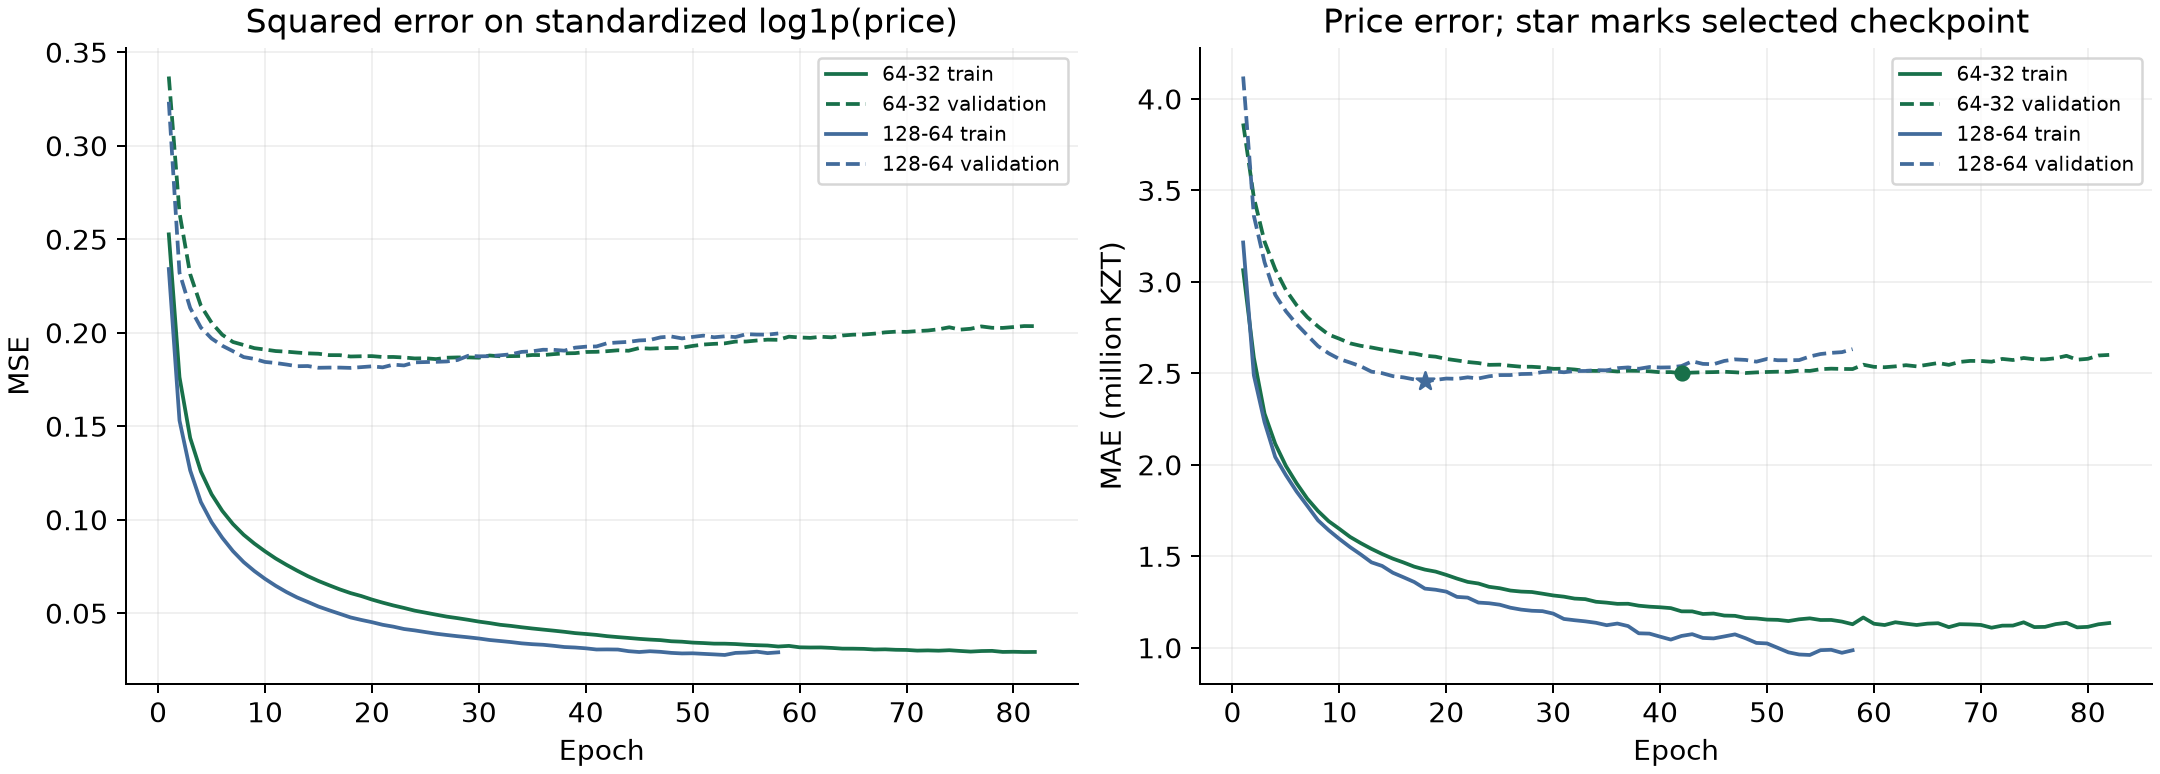

Values plotted in this chart, from the file beside it:
candidate_id, architecture, epoch, train_scaled_log_mse, val_scaled_log_mse, train_mae_kzt, val_mae_kzt, is_best_epoch
ann_64_32, 64-32, 1, 0.2527, 0.3371, 3064296, 3866317, False
ann_64_32, 64-32, 2, 0.1763, 0.2641, 2586353, 3461588, False
ann_64_32, 64-32, 3, 0.1438, 0.2313, 2280503, 3220493, False
ann_64_32, 64-32, 4, 0.1258, 0.2145, 2115268, 3069597, False
ann_64_32, 64-32, 5, 0.1137, 0.2054, 1994211, 2955673, False
ann_64_32, 64-32, 6, 0.1048, 0.199, 1899449, 2872837, False
ann_64_32, 64-32, 7, 0.09773, 0.1951, 1815368, 2807681, False
ann_64_32, 64-32, 8, 0.09199, 0.1935, 1748113, 2756794, False
ann_64_32, 64-32, 9, 0.0873, 0.1918, 1692153, 2712170, False
ann_64_32, 64-32, 10, 0.08314, 0.1911, 1650169, 2689642, False
ann_64_32, 64-32, 11, 0.0793, 0.1902, 1606407, 2664513, False
ann_64_32, 64-32, 12, 0.07594, 0.1899, 1572326, 2650944, False
ann_64_32, 64-32, 13, 0.07281, 0.1894, 1541009, 2641795, False
ann_64_32, 64-32, 14, 0.06988, 0.189, 1512868, 2630565, False
ann_64_32, 64-32, 15, 0.06728, 0.1888, 1487594, 2623782, False
ann_64_32, 64-32, 16, 0.06498, 0.1881, 1466602, 2613006, False
ann_64_32, 64-32, 17, 0.06277, 0.188, 1443780, 2608615, False
ann_64_32, 64-32, 18, 0.06081, 0.1873, 1427646, 2596599, False
ann_64_32, 64-32, 19, 0.05923, 0.1875, 1416746, 2591619, False
ann_64_32, 64-32, 20, 0.05734, 0.1875, 1398721, 2579194, False
ann_64_32, 64-32, 21, 0.0557, 0.1871, 1378578, 2571087, False
ann_64_32, 64-32, 22, 0.05419, 0.1871, 1360490, 2562357, False
ann_64_32, 64-32, 23, 0.05285, 0.1868, 1351732, 2556789, False
ann_64_32, 64-32, 24, 0.05141, 0.1863, 1333579, 2546843, False
ann_64_32, 64-32, 25, 0.05035, 0.1864, 1325804, 2547944, False
ann_64_32, 64-32, 26, 0.04927, 0.1859, 1313127, 2542071, False
ann_64_32, 64-32, 27, 0.04822, 0.1867, 1307510, 2536671, False
ann_64_32, 64-32, 28, 0.0474, 0.1868, 1305155, 2536397, False
ann_64_32, 64-32, 29, 0.04652, 0.1868, 1296049, 2532780, False
ann_64_32, 64-32, 30, 0.04556, 0.1867, 1286414, 2525069, False
ann_64_32, 64-32, 31, 0.04478, 0.1879, 1279739, 2525910, False
ann_64_32, 64-32, 32, 0.04385, 0.1874, 1269313, 2521432, False
ann_64_32, 64-32, 33, 0.04326, 0.1875, 1266135, 2514450, False
ann_64_32, 64-32, 34, 0.04253, 0.1876, 1251882, 2513788, False
ann_64_32, 64-32, 35, 0.04187, 0.1881, 1247072, 2515172, False
ann_64_32, 64-32, 36, 0.04129, 0.1881, 1240429, 2510707, False
ann_64_32, 64-32, 37, 0.04071, 0.1886, 1240950, 2514675, False
ann_64_32, 64-32, 38, 0.0401, 0.189, 1230436, 2514052, False
ann_64_32, 64-32, 39, 0.0394, 0.1891, 1225049, 2511859, False
ann_64_32, 64-32, 40, 0.03894, 0.1897, 1221781, 2506539, False
ann_64_32, 64-32, 41, 0.03844, 0.1898, 1217041, 2507265, False
ann_64_32, 64-32, 42, 0.03776, 0.1902, 1199539, 2501333, True
ann_64_32, 64-32, 43, 0.03727, 0.1906, 1199235, 2504565, False
ann_64_32, 64-32, 44, 0.03681, 0.1904, 1185102, 2506211, False
ann_64_32, 64-32, 45, 0.03632, 0.1918, 1187490, 2507191, False
ann_64_32, 64-32, 46, 0.03594, 0.1915, 1176466, 2509158, False
ann_64_32, 64-32, 47, 0.03564, 0.1918, 1174929, 2506283, False
ann_64_32, 64-32, 48, 0.03505, 0.1919, 1162972, 2502426, False
ann_64_32, 64-32, 49, 0.03481, 0.192, 1160713, 2505683, False
ann_64_32, 64-32, 50, 0.03433, 0.193, 1154456, 2507924, False
ann_64_32, 64-32, 51, 0.03409, 0.1937, 1152947, 2509491, False
ann_64_32, 64-32, 52, 0.03377, 0.1941, 1146364, 2508351, False
ann_64_32, 64-32, 53, 0.03375, 0.1944, 1156005, 2515460, False
ann_64_32, 64-32, 54, 0.03355, 0.1953, 1161238, 2513687, False
ann_64_32, 64-32, 55, 0.03319, 0.1953, 1152159, 2523277, False
ann_64_32, 64-32, 56, 0.03293, 0.1959, 1152500, 2526044, False
ann_64_32, 64-32, 57, 0.03277, 0.1963, 1143569, 2524569, False
ann_64_32, 64-32, 58, 0.03223, 0.1962, 1128966, 2523920, False
ann_64_32, 64-32, 59, 0.03257, 0.1979, 1165875, 2547714, False
ann_64_32, 64-32, 60, 0.03181, 0.1975, 1131655, 2536029, False
... 80 more rows
